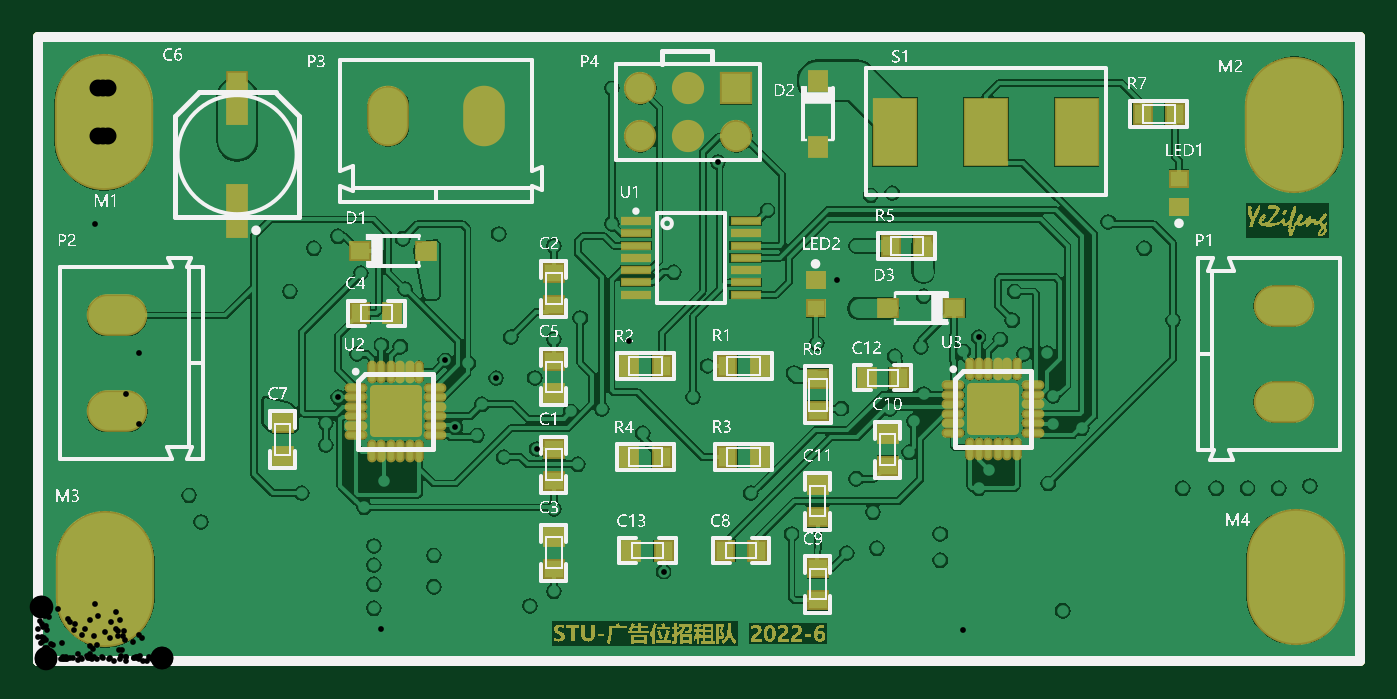
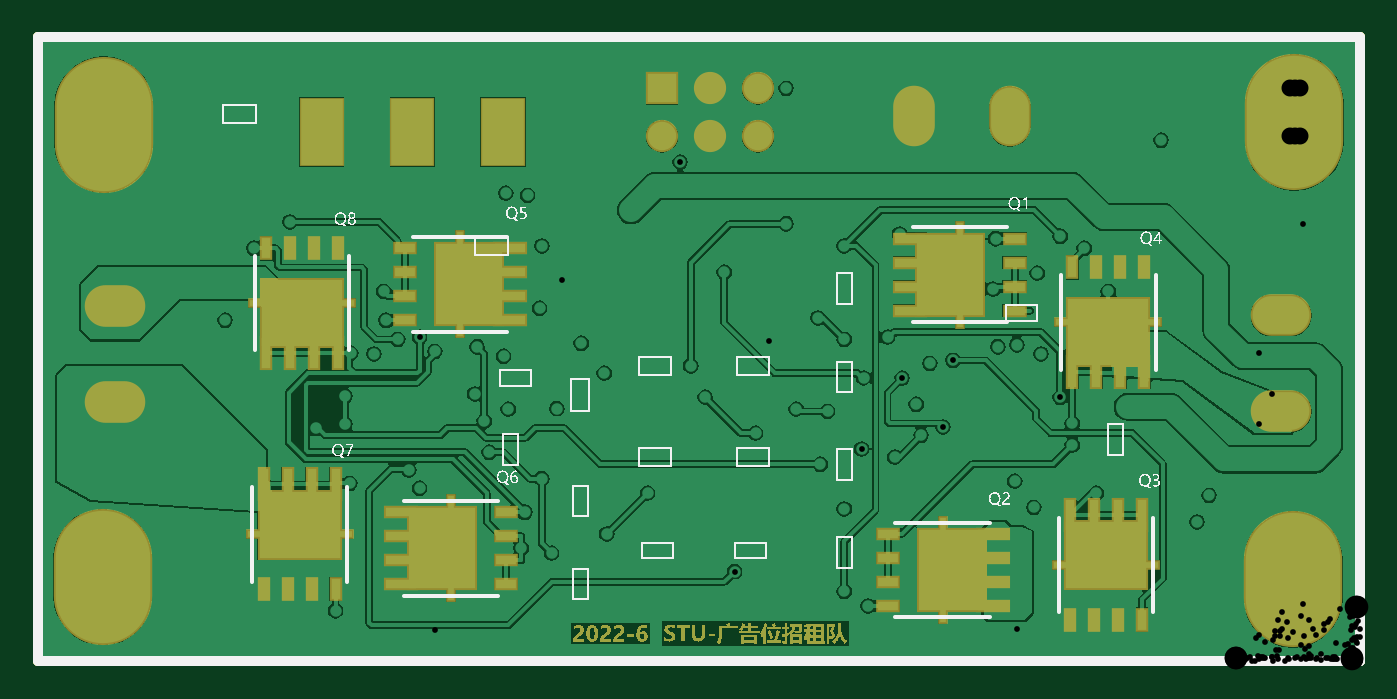
Circuit board: 11 layer files. Board 70.0 x 33.0 mm.
- drill: Drive-RoundHoles.TXT (1938 bytes)
- drill: Drive-SlotHoles.TXT (415 bytes)
- bottom_copper: Drive.GBL (86555 bytes)
- bottom_silk: Drive.GBO (54798 bytes)
- paste: Drive.GBP (4059 bytes)
- bottom_mask: Drive.GBS (37194 bytes)
- outline: Drive.GM1 (2379 bytes)
- top_copper: Drive.GTL (142070 bytes)
- top_silk: Drive.GTO (172789 bytes)
- paste: Drive.GTP (5087 bytes)
- top_mask: Drive.GTS (78021 bytes)

=== drill: Drive-RoundHoles.TXT ===
M48
;Layer_Color=9474304
;FILE_FORMAT=2:4
INCH,LZ
;TYPE=PLATED
T1F00S00C0.0120
T2F00S00C0.0354
T3F00S00C0.0472
%
T01
X00515Y00045
X00545
X00575
X00605
X007Y0011
Y0016
Y002
Y0024
X0068Y0032
X0072Y00375
X0055Y0035
X00505Y00385
X00315Y00345
X0034Y0029
X00825Y0022
Y00155
X01025Y00115
X01075Y00145
Y00317
X01145Y00255
X01235Y00325
Y0037
X013035Y001865
X01485Y0035
X0157Y00265
X01685Y00225
X01748Y00235
X0174Y0031
X01705Y0038
X0196Y0036
X02105Y0037
X02385Y0036
X02455
X0252
X02585
X0265Y00365
X02265Y0011
X0223
X02195
X02135Y00105
X0188Y0021
Y00265
X01982Y00398
X01995Y0054
X02115Y00552
Y004932
X02175Y00485
X02103Y006415
X02055Y0064
X02005Y0067
X019597Y006747
X019282Y00645
X0203Y0071
X02035Y0077
X02075Y0086
X0223Y00915
X02305Y0086
X02365Y0071
X02435Y0095
X01845Y0081
Y0076
Y005568
X01825Y005
X01775Y00525
X01674Y00526
X0167Y00445
X0164Y0041
X01815Y00435
X01785Y00635
X0184Y00655
X01674Y00635
X01623Y00662
X01575Y006
X01505Y0066
X01395Y00615
X01365Y0055
X0126Y00475
X01175Y00525
X0111Y0052
X01115Y0057
X01035Y0059
X009544Y005894
X00925Y00535
X00915Y0047
X008695Y004882
X0077Y00495
X00725Y0054
X006255Y005495
X006Y00495
Y0045
X00485Y0053
X00525Y0077
X00575Y0086
X00625Y00885
X00673Y00808
X00765Y00775
X0082
Y0082
X0076Y0088
X0096Y0089
X01075Y00865
X01165Y0086
X01196Y009112
X01245Y00945
X01325Y0081
X0126Y0074
X0123
X012324Y006674
X0113Y00715
X01075Y0067
X00985Y00675
X00897Y0062
X008486Y006264
X008Y00665
X00755Y00655
X007155Y00659
X00665Y0064
X0041Y0082
Y00845
X00415Y01085
X01196Y01193
X014169Y010393
X0152Y00939
Y0089
X01525Y00815
X016641Y007941
X0171Y00735
X01705Y00865
X01735Y0097
X0178Y00975
X01625Y01015
X01505Y00475
X01125Y0041
X010392Y004418
X0097Y00425
T02
X01255Y010931
Y011931
X01355
Y010931
X01455
Y011931
T03
X02595Y0054
Y0074
X0093Y01135
X0073
X00165Y0072
Y0052
M30

=== drill: Drive-SlotHoles.TXT ===
M48
;Layer_Color=9474304
;FILE_FORMAT=2:4
INCH,LZ
;TYPE=PLATED
T4F00S00C0.0472
T5F00S00C0.1181
%
G90
G05
T04
G00X01975Y010775
M15
G01Y011287
M16
G00X02164Y010775
M15
G01Y011287
M16
G00X01786Y011287
M15
G01Y010775
M16
T05
G00X0014Y001306
M15
G01Y002094
M16
G00X0262Y001356
M15
G01Y002144
M16
G00X026178Y011572
M15
G01Y010785
M16
G00X001372Y010828
M15
G01Y011615
M16
M17
M30

=== bottom_copper: Drive.GBL (86555 bytes, source omitted) ===
=== bottom_silk: Drive.GBO (54798 bytes, source omitted) ===
=== paste: Drive.GBP ===
G04*
G04 #@! TF.GenerationSoftware,Altium Limited,Altium Designer,20.0.13 (296)*
G04*
G04 Layer_Color=128*
%FSLAX24Y24*%
%MOIN*%
G70*
G01*
G75*
%ADD25C,0.0200*%
%ADD26C,0.0039*%
%ADD71R,0.0433X0.0177*%
%ADD72R,0.0118X0.2165*%
%ADD73R,0.0630X0.0177*%
%ADD74R,0.1378X0.1673*%
%ADD75R,0.0177X0.0433*%
%ADD76R,0.2165X0.0118*%
%ADD77R,0.0177X0.0630*%
%ADD78R,0.1673X0.1378*%
D25*
X27550Y0D02*
Y13000D01*
X0D02*
X27550D01*
X0Y0D02*
Y13000D01*
Y0D02*
X100D01*
X0D02*
X200D01*
X0D02*
X27550D01*
D26*
X10910Y1935D02*
Y2575D01*
X10590Y1935D02*
Y2575D01*
X10910D01*
X10590Y1935D02*
X10910D01*
Y7435D02*
Y8075D01*
X10590Y7435D02*
Y8075D01*
X10910D01*
X10590Y7435D02*
X10910D01*
Y3768D02*
Y4408D01*
X10590Y3768D02*
Y4408D01*
X10910D01*
X10590Y3768D02*
X10910D01*
X6735Y7090D02*
X7375D01*
X6735Y7410D02*
X7375D01*
Y7090D02*
Y7410D01*
X6735Y7090D02*
Y7410D01*
X10910Y5602D02*
Y6241D01*
X10590Y5602D02*
Y6241D01*
X10910D01*
X10590Y5602D02*
X10910D01*
X14365Y5963D02*
X15035D01*
X14365Y6337D02*
X15035D01*
Y5963D02*
Y6337D01*
X14365Y5963D02*
Y6337D01*
X12324Y5958D02*
X12994D01*
X12324Y6332D02*
X12994D01*
Y5958D02*
Y6332D01*
X12324Y5958D02*
Y6332D01*
Y4061D02*
X12994D01*
X12324Y4435D02*
X12994D01*
Y4061D02*
Y4435D01*
X12324Y4061D02*
Y4435D01*
X14365Y4066D02*
X15035D01*
X14365Y4440D02*
X15035D01*
Y4066D02*
Y4440D01*
X14365Y4066D02*
Y4440D01*
X5260Y4300D02*
Y4940D01*
X4940Y4300D02*
Y4940D01*
X5260D01*
X4940Y4300D02*
X5260D01*
X17765Y8837D02*
X18435D01*
X17765Y8463D02*
X18435D01*
X17765D02*
Y8837D01*
X18435Y8463D02*
Y8837D01*
X16437Y5215D02*
Y5885D01*
X16063Y5215D02*
Y5885D01*
X16437D01*
X16063Y5215D02*
X16437D01*
X23015Y11213D02*
X23685D01*
X23015Y11587D02*
X23685D01*
Y11213D02*
Y11587D01*
X23015Y11213D02*
Y11587D01*
X17860Y4085D02*
Y4725D01*
X17540Y4085D02*
Y4725D01*
X17860D01*
X17540Y4085D02*
X17860D01*
X16410Y1285D02*
Y1925D01*
X16090Y1285D02*
Y1925D01*
X16410D01*
X16090Y1285D02*
X16410D01*
X14325Y2460D02*
X14965D01*
X14325Y2140D02*
X14965D01*
X14325D02*
Y2460D01*
X14965Y2140D02*
Y2460D01*
X16406Y3014D02*
Y3654D01*
X16086Y3014D02*
Y3654D01*
X16406D01*
X16086Y3014D02*
X16406D01*
X17285Y5740D02*
X17925D01*
X17285Y6060D02*
X17925D01*
Y5740D02*
Y6060D01*
X17285Y5740D02*
Y6060D01*
X12385Y2140D02*
X13025D01*
X12385Y2460D02*
X13025D01*
Y2140D02*
Y2460D01*
X12385Y2140D02*
Y2460D01*
D71*
X17800Y3100D02*
D03*
Y2600D02*
D03*
Y2100D02*
D03*
Y1600D02*
D03*
X19900Y7100D02*
D03*
Y7600D02*
D03*
Y8100D02*
D03*
Y8600D02*
D03*
X7200Y8800D02*
D03*
Y8300D02*
D03*
Y7800D02*
D03*
Y7300D02*
D03*
X9842Y1150D02*
D03*
Y1650D02*
D03*
Y2150D02*
D03*
Y2650D02*
D03*
D72*
X18942Y2350D02*
D03*
X18758Y7850D02*
D03*
X8342Y8050D02*
D03*
X8700Y1900D02*
D03*
D73*
X19985Y3100D02*
D03*
Y2600D02*
D03*
Y2100D02*
D03*
Y1600D02*
D03*
X17715Y7100D02*
D03*
Y7600D02*
D03*
Y8100D02*
D03*
Y8600D02*
D03*
X9385Y8800D02*
D03*
Y8300D02*
D03*
Y7800D02*
D03*
Y7300D02*
D03*
X7657Y1150D02*
D03*
Y1650D02*
D03*
Y2150D02*
D03*
Y2650D02*
D03*
D74*
X19139Y2350D02*
D03*
X18561Y7850D02*
D03*
X8539Y8050D02*
D03*
X8503Y1900D02*
D03*
D75*
X22800Y8600D02*
D03*
X22300D02*
D03*
X21800D02*
D03*
X21300D02*
D03*
X21350Y1500D02*
D03*
X21850D02*
D03*
X22350D02*
D03*
X22850D02*
D03*
X6000Y8200D02*
D03*
X5500D02*
D03*
X5000D02*
D03*
X4500D02*
D03*
X4550Y861D02*
D03*
X5050D02*
D03*
X5550D02*
D03*
X6050D02*
D03*
D76*
X22050Y7458D02*
D03*
X22100Y2642D02*
D03*
X5250Y7058D02*
D03*
X5300Y2003D02*
D03*
D77*
X22800Y6415D02*
D03*
X22300D02*
D03*
X21800D02*
D03*
X21300D02*
D03*
X21350Y3685D02*
D03*
X21850D02*
D03*
X22350D02*
D03*
X22850D02*
D03*
X6000Y6015D02*
D03*
X5500D02*
D03*
X5000D02*
D03*
X4500D02*
D03*
X4550Y3046D02*
D03*
X5050D02*
D03*
X5550D02*
D03*
X6050D02*
D03*
D78*
X22050Y7261D02*
D03*
X22100Y2839D02*
D03*
X5250Y6861D02*
D03*
X5300Y2200D02*
D03*
M02*

=== bottom_mask: Drive.GBS (37194 bytes, source omitted) ===
=== outline: Drive.GM1 ===
G04*
G04 #@! TF.GenerationSoftware,Altium Limited,Altium Designer,20.0.13 (296)*
G04*
G04 Layer_Color=16711935*
%FSLAX24Y24*%
%MOIN*%
G70*
G01*
G75*
%ADD25C,0.0200*%
%ADD26C,0.0039*%
D25*
X27550Y0D02*
Y13000D01*
X0D02*
X27550D01*
X0Y0D02*
Y13000D01*
Y0D02*
X100D01*
X0D02*
X200D01*
X0D02*
X27550D01*
Y13000D01*
X0D02*
X27550D01*
X0Y0D02*
Y13000D01*
Y0D02*
X100D01*
X0D02*
X200D01*
X0D02*
X27550D01*
D26*
X10910Y1935D02*
Y2575D01*
X10590Y1935D02*
Y2575D01*
X10910D01*
X10590Y1935D02*
X10910D01*
Y7435D02*
Y8075D01*
X10590Y7435D02*
Y8075D01*
X10910D01*
X10590Y7435D02*
X10910D01*
Y3768D02*
Y4408D01*
X10590Y3768D02*
Y4408D01*
X10910D01*
X10590Y3768D02*
X10910D01*
X6735Y7090D02*
X7375D01*
X6735Y7410D02*
X7375D01*
Y7090D02*
Y7410D01*
X6735Y7090D02*
Y7410D01*
X10910Y5602D02*
Y6241D01*
X10590Y5602D02*
Y6241D01*
X10910D01*
X10590Y5602D02*
X10910D01*
X14365Y5963D02*
X15035D01*
X14365Y6337D02*
X15035D01*
Y5963D02*
Y6337D01*
X14365Y5963D02*
Y6337D01*
X12324Y5958D02*
X12994D01*
X12324Y6332D02*
X12994D01*
Y5958D02*
Y6332D01*
X12324Y5958D02*
Y6332D01*
Y4061D02*
X12994D01*
X12324Y4435D02*
X12994D01*
Y4061D02*
Y4435D01*
X12324Y4061D02*
Y4435D01*
X14365Y4066D02*
X15035D01*
X14365Y4440D02*
X15035D01*
Y4066D02*
Y4440D01*
X14365Y4066D02*
Y4440D01*
X5260Y4300D02*
Y4940D01*
X4940Y4300D02*
Y4940D01*
X5260D01*
X4940Y4300D02*
X5260D01*
X17765Y8837D02*
X18435D01*
X17765Y8463D02*
X18435D01*
X17765D02*
Y8837D01*
X18435Y8463D02*
Y8837D01*
X16437Y5215D02*
Y5885D01*
X16063Y5215D02*
Y5885D01*
X16437D01*
X16063Y5215D02*
X16437D01*
X23015Y11213D02*
X23685D01*
X23015Y11587D02*
X23685D01*
Y11213D02*
Y11587D01*
X23015Y11213D02*
Y11587D01*
X17860Y4085D02*
Y4725D01*
X17540Y4085D02*
Y4725D01*
X17860D01*
X17540Y4085D02*
X17860D01*
X16410Y1285D02*
Y1925D01*
X16090Y1285D02*
Y1925D01*
X16410D01*
X16090Y1285D02*
X16410D01*
X14325Y2460D02*
X14965D01*
X14325Y2140D02*
X14965D01*
X14325D02*
Y2460D01*
X14965Y2140D02*
Y2460D01*
X16406Y3014D02*
Y3654D01*
X16086Y3014D02*
Y3654D01*
X16406D01*
X16086Y3014D02*
X16406D01*
X17285Y5740D02*
X17925D01*
X17285Y6060D02*
X17925D01*
Y5740D02*
Y6060D01*
X17285Y5740D02*
Y6060D01*
X12385Y2140D02*
X13025D01*
X12385Y2460D02*
X13025D01*
Y2140D02*
Y2460D01*
X12385Y2140D02*
Y2460D01*
M02*

=== top_copper: Drive.GTL (142070 bytes, source omitted) ===
=== top_silk: Drive.GTO (172789 bytes, source omitted) ===
=== paste: Drive.GTP ===
G04*
G04 #@! TF.GenerationSoftware,Altium Limited,Altium Designer,20.0.13 (296)*
G04*
G04 Layer_Color=8421504*
%FSLAX24Y24*%
%MOIN*%
G70*
G01*
G75*
%ADD25C,0.0200*%
%ADD26C,0.0039*%
%ADD27R,0.0394X0.1063*%
%ADD28R,0.0335X0.0394*%
%ADD29O,0.0118X0.0394*%
%ADD30O,0.0394X0.0118*%
G04:AMPARAMS|DCode=31|XSize=100.4mil|YSize=100.4mil|CornerRadius=5mil|HoleSize=0mil|Usage=FLASHONLY|Rotation=90.000|XOffset=0mil|YOffset=0mil|HoleType=Round|Shape=RoundedRectangle|*
%AMROUNDEDRECTD31*
21,1,0.1004,0.0904,0,0,90.0*
21,1,0.0904,0.1004,0,0,90.0*
1,1,0.0100,0.0452,0.0452*
1,1,0.0100,0.0452,-0.0452*
1,1,0.0100,-0.0452,-0.0452*
1,1,0.0100,-0.0452,0.0452*
%
%ADD31ROUNDEDRECTD31*%
%ADD32R,0.0394X0.0335*%
%ADD33R,0.0374X0.0354*%
%ADD34R,0.0591X0.0118*%
%ADD35R,0.0354X0.0374*%
%ADD36R,0.0335X0.0315*%
D25*
X27550Y0D02*
Y13000D01*
X0D02*
X27550D01*
X0Y0D02*
Y13000D01*
Y0D02*
X100D01*
X0D02*
X200D01*
X0D02*
X27550D01*
D26*
X10910Y1935D02*
Y2575D01*
X10590Y1935D02*
Y2575D01*
X10910D01*
X10590Y1935D02*
X10910D01*
Y7435D02*
Y8075D01*
X10590Y7435D02*
Y8075D01*
X10910D01*
X10590Y7435D02*
X10910D01*
Y3768D02*
Y4408D01*
X10590Y3768D02*
Y4408D01*
X10910D01*
X10590Y3768D02*
X10910D01*
X6735Y7090D02*
X7375D01*
X6735Y7410D02*
X7375D01*
Y7090D02*
Y7410D01*
X6735Y7090D02*
Y7410D01*
X10910Y5602D02*
Y6241D01*
X10590Y5602D02*
Y6241D01*
X10910D01*
X10590Y5602D02*
X10910D01*
X14365Y5963D02*
X15035D01*
X14365Y6337D02*
X15035D01*
Y5963D02*
Y6337D01*
X14365Y5963D02*
Y6337D01*
X12324Y5958D02*
X12994D01*
X12324Y6332D02*
X12994D01*
Y5958D02*
Y6332D01*
X12324Y5958D02*
Y6332D01*
Y4061D02*
X12994D01*
X12324Y4435D02*
X12994D01*
Y4061D02*
Y4435D01*
X12324Y4061D02*
Y4435D01*
X14365Y4066D02*
X15035D01*
X14365Y4440D02*
X15035D01*
Y4066D02*
Y4440D01*
X14365Y4066D02*
Y4440D01*
X5260Y4300D02*
Y4940D01*
X4940Y4300D02*
Y4940D01*
X5260D01*
X4940Y4300D02*
X5260D01*
X17765Y8837D02*
X18435D01*
X17765Y8463D02*
X18435D01*
X17765D02*
Y8837D01*
X18435Y8463D02*
Y8837D01*
X16437Y5215D02*
Y5885D01*
X16063Y5215D02*
Y5885D01*
X16437D01*
X16063Y5215D02*
X16437D01*
X23015Y11213D02*
X23685D01*
X23015Y11587D02*
X23685D01*
Y11213D02*
Y11587D01*
X23015Y11213D02*
Y11587D01*
X17860Y4085D02*
Y4725D01*
X17540Y4085D02*
Y4725D01*
X17860D01*
X17540Y4085D02*
X17860D01*
X16410Y1285D02*
Y1925D01*
X16090Y1285D02*
Y1925D01*
X16410D01*
X16090Y1285D02*
X16410D01*
X14325Y2460D02*
X14965D01*
X14325Y2140D02*
X14965D01*
X14325D02*
Y2460D01*
X14965Y2140D02*
Y2460D01*
X16406Y3014D02*
Y3654D01*
X16086Y3014D02*
Y3654D01*
X16406D01*
X16086Y3014D02*
X16406D01*
X17285Y5740D02*
X17925D01*
X17285Y6060D02*
X17925D01*
Y5740D02*
Y6060D01*
X17285Y5740D02*
Y6060D01*
X12385Y2140D02*
X13025D01*
X12385Y2460D02*
X13025D01*
Y2140D02*
Y2460D01*
X12385Y2140D02*
Y2460D01*
D27*
X4150Y9369D02*
D03*
Y11731D02*
D03*
D28*
X16250Y12089D02*
D03*
Y10711D02*
D03*
D29*
X6958Y6027D02*
D03*
X7155D02*
D03*
X7352D02*
D03*
X7548D02*
D03*
X7745D02*
D03*
X7942D02*
D03*
Y4373D02*
D03*
X7745D02*
D03*
X7548D02*
D03*
X7352D02*
D03*
X7155D02*
D03*
X6958D02*
D03*
X19408Y6077D02*
D03*
X19605D02*
D03*
X19802D02*
D03*
X19998D02*
D03*
X20195D02*
D03*
X20392D02*
D03*
Y4423D02*
D03*
X20195D02*
D03*
X19998D02*
D03*
X19802D02*
D03*
X19605D02*
D03*
X19408D02*
D03*
D30*
X8277Y5692D02*
D03*
Y5495D02*
D03*
Y5298D02*
D03*
Y5102D02*
D03*
Y4905D02*
D03*
Y4708D02*
D03*
X6623D02*
D03*
Y4905D02*
D03*
Y5102D02*
D03*
Y5298D02*
D03*
Y5495D02*
D03*
Y5692D02*
D03*
X20727Y5742D02*
D03*
Y5545D02*
D03*
Y5348D02*
D03*
Y5152D02*
D03*
Y4955D02*
D03*
Y4758D02*
D03*
X19073D02*
D03*
Y4955D02*
D03*
Y5152D02*
D03*
Y5348D02*
D03*
Y5545D02*
D03*
Y5742D02*
D03*
D31*
X7450Y5200D02*
D03*
X19900Y5250D02*
D03*
D32*
X6711Y8550D02*
D03*
X8089D02*
D03*
X19089Y7350D02*
D03*
X17711D02*
D03*
D33*
X10750Y1915D02*
D03*
Y2585D02*
D03*
Y7415D02*
D03*
Y8085D02*
D03*
Y3749D02*
D03*
Y4418D02*
D03*
Y5582D02*
D03*
Y6251D02*
D03*
X5100Y4281D02*
D03*
Y4950D02*
D03*
X16250Y5885D02*
D03*
Y5215D02*
D03*
X17700Y4065D02*
D03*
Y4735D02*
D03*
X16250Y1265D02*
D03*
Y1935D02*
D03*
X16246Y2994D02*
D03*
Y3664D02*
D03*
D34*
X14742Y9168D02*
D03*
Y8912D02*
D03*
Y8656D02*
D03*
Y8400D02*
D03*
Y8144D02*
D03*
Y7888D02*
D03*
Y7632D02*
D03*
X12458D02*
D03*
Y7888D02*
D03*
Y8400D02*
D03*
Y8656D02*
D03*
Y8912D02*
D03*
Y9168D02*
D03*
Y8144D02*
D03*
D35*
X6715Y7250D02*
D03*
X7385D02*
D03*
X15035Y6150D02*
D03*
X14365D02*
D03*
X12994Y6145D02*
D03*
X12324D02*
D03*
X12994Y4248D02*
D03*
X12324D02*
D03*
X15035Y4253D02*
D03*
X14365D02*
D03*
X17765Y8650D02*
D03*
X18435D02*
D03*
X23685Y11400D02*
D03*
X23015D02*
D03*
X14985Y2300D02*
D03*
X14315D02*
D03*
X17265Y5900D02*
D03*
X17935D02*
D03*
X12365Y2300D02*
D03*
X13035D02*
D03*
D36*
X23772Y10045D02*
D03*
Y9455D02*
D03*
X16200Y7350D02*
D03*
Y7941D02*
D03*
M02*

=== top_mask: Drive.GTS (78021 bytes, source omitted) ===
